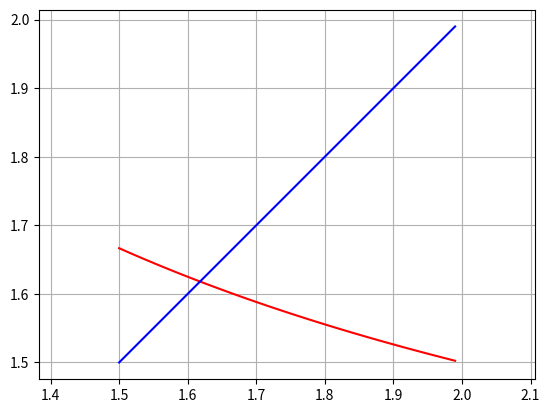

Python code for this plot:
#!/usr/bin/env python2
# -*- coding: utf-8 -*-
"""
Created on Thu Oct 26 13:35:56 2017

@author: 11608524
"""
#Partie 2 : 1+ 1/x
 
#2.a)

import matplotlib.pyplot as plt
def g(x):

	return 1+ 1/x
import numpy as np
t=np.arange(1.5, 2.0 ,0.01)
plt.plot(t, g(t),'r-', t, t, 'b')
plt.grid('on')
plt.axis('equal')
plt.show()



#2.b)

x0=1.0
nx=[x0]
for i in range(25):
	x1=g(x0)
	nx.append(x1)
	x0=x1

print (x0)
print (nx)
print ("\n")
